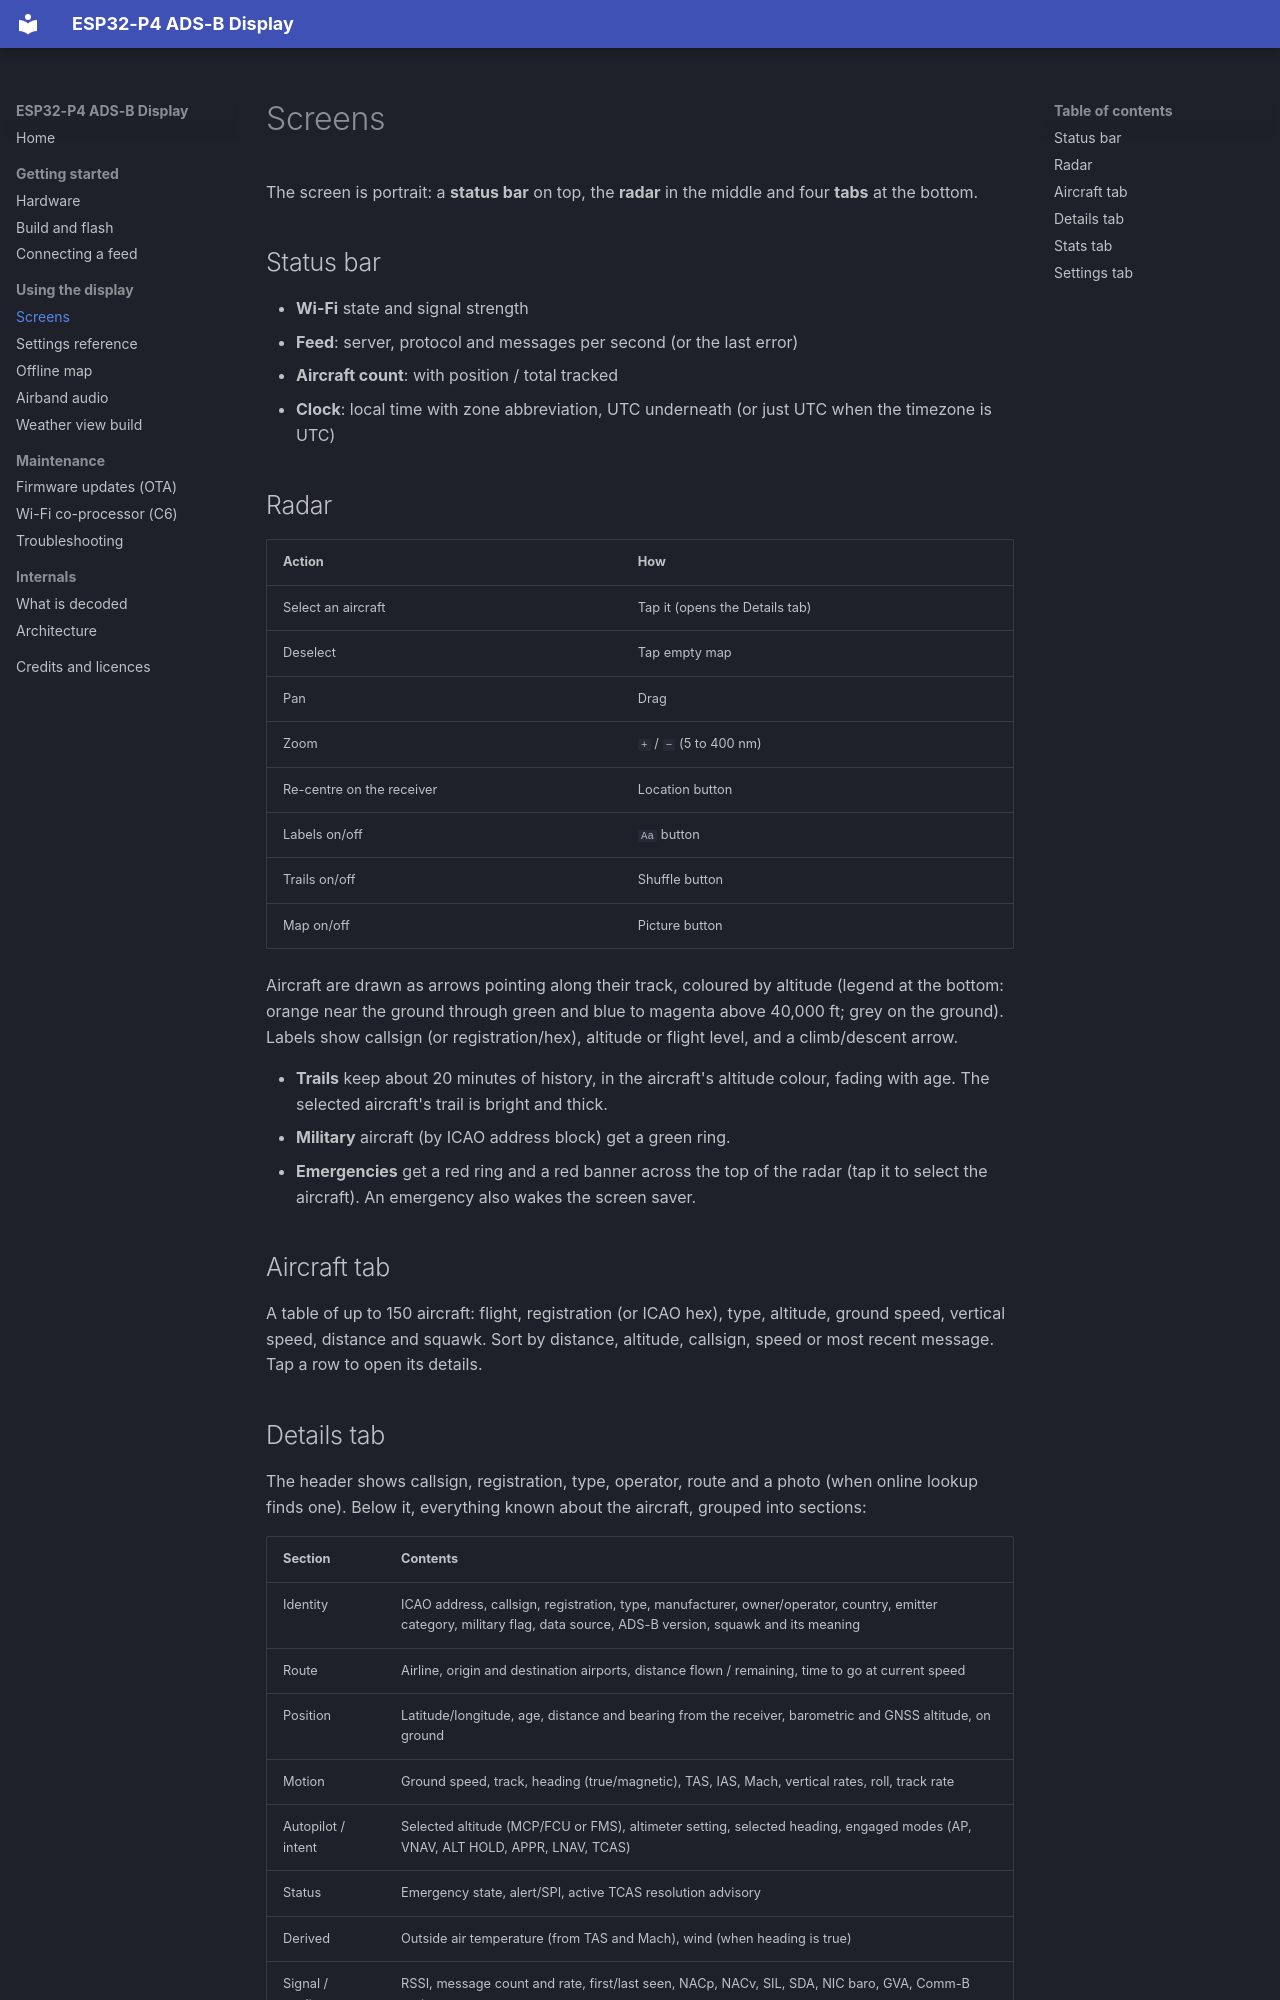

repository: Optimusprimeums/esp32p4-adsb-display · page: using/index.html · generator: mkdocs

# Screens

The screen is portrait: a **status bar** on top, the **radar** in the middle and
four **tabs** at the bottom.

## Status bar

- **Wi-Fi** state and signal strength
- **Feed**: server, protocol and messages per second (or the last error)
- **Aircraft count**: with position / total tracked
- **Clock**: local time with zone abbreviation, UTC underneath (or just UTC
  when the timezone is UTC)

## Radar

| Action | How |
|---|---|
| Select an aircraft | Tap it (opens the Details tab) |
| Deselect | Tap empty map |
| Pan | Drag |
| Zoom | `+` / `−` (5 to 400 nm) |
| Re-centre on the receiver | Location button |
| Labels on/off | `Aa` button |
| Trails on/off | Shuffle button |
| Map on/off | Picture button |

Aircraft are drawn as arrows pointing along their track, coloured by altitude
(legend at the bottom: orange near the ground through green and blue to magenta
above 40,000 ft; grey on the ground). Labels show callsign (or registration/hex),
altitude or flight level, and a climb/descent arrow.

- **Trails** keep about 20 minutes of history, in the aircraft's altitude
  colour, fading with age. The selected aircraft's trail is bright and thick.
- **Military** aircraft (by ICAO address block) get a green ring.
- **Emergencies** get a red ring and a red banner across the top of the radar
  (tap it to select the aircraft). An emergency also wakes the screen saver.

## Aircraft tab

A table of up to 150 aircraft: flight, registration (or ICAO hex), type,
altitude, ground speed, vertical speed, distance and squawk. Sort by distance,
altitude, callsign, speed or most recent message. Tap a row to open its details.
